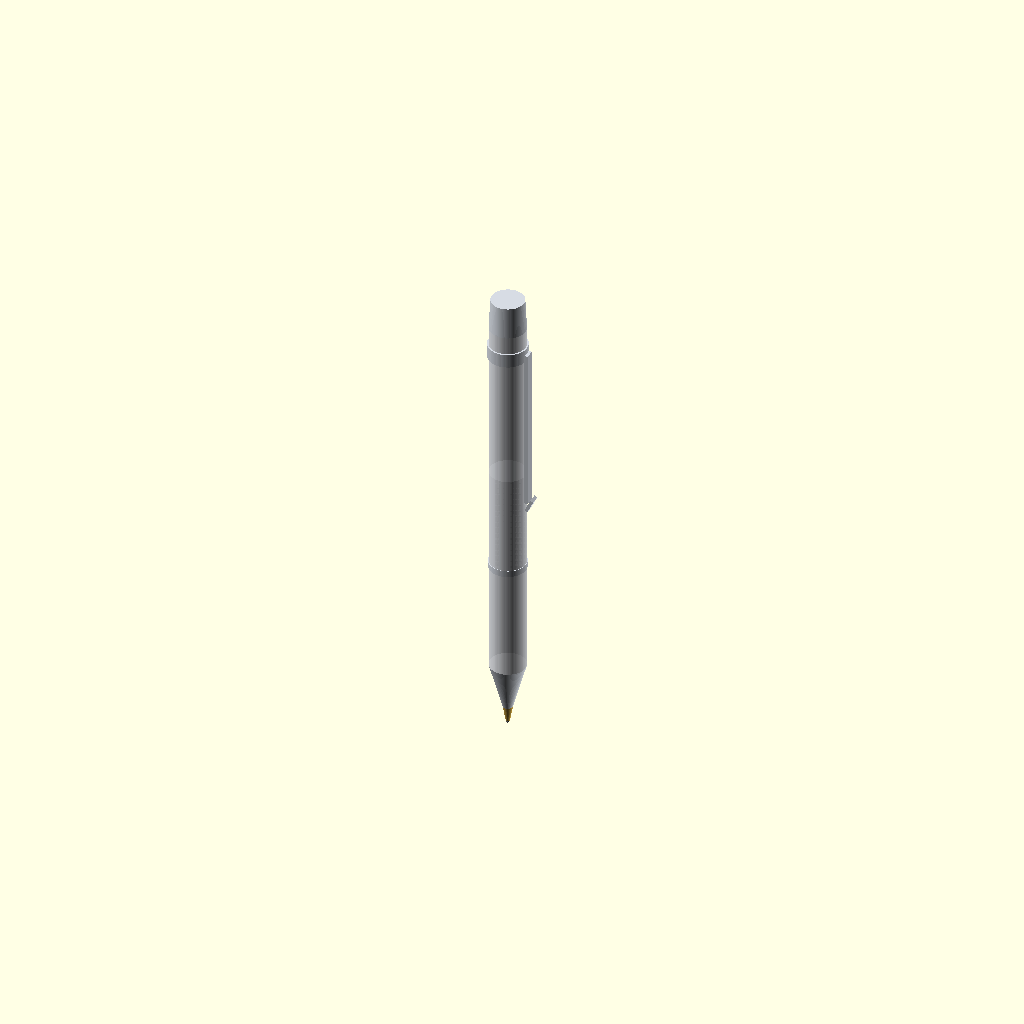
Cell 1: rendered with the file's own defaults.
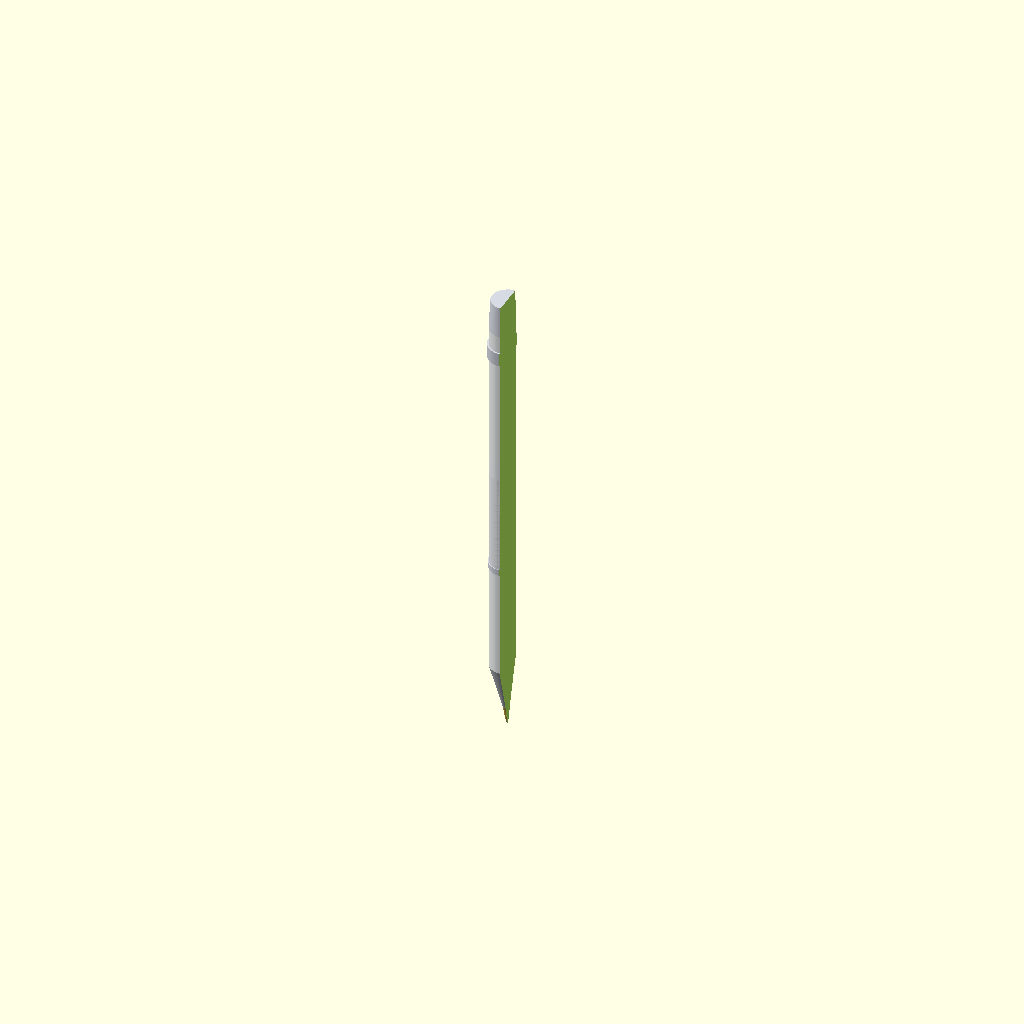
Cell 2 — cutaway_pen set to true, the other parameters unchanged.
All cells are drawn from one camera (rotation 55°, 0°, 25°, orthographic, colour scheme Cornfield), so only the parameter changes between them.
The OpenSCAD source (CAD Modelling/Pen/reference_pen.scad):
// =========================================================================
// PencilAI - Reference Ballpoint Pen & Internal Cartridge
// File: CAD Modelling/Pen/reference_pen.scad
// =========================================================================

include <../Common/params.scad>

// --- View Controls (when rendered directly) ---
pen_diameter_val  = PEN_DIAMETER_DEFAULT; // 9.0 mm standard
show_internal_refill = true;               // Internal ink reservoir cartridge
show_pocket_clip     = true;               // Metal shirt pocket clip
cutaway_pen          = false;              // Half-section cutaway view

module reference_ballpoint_pen(
    d = pen_diameter_val,
    tape_w = STRIP_WID,
    cutaway = cutaway_pen
) {
    r = d / 2;

    difference() {
        union() {
            // 1. Lower Grip Barrel (Directly underneath the smart tape)
            color(C_PEN_BARREL)
                translate([0, 0, -6.0])
                    cylinder(r = r, h = tape_w + 35.0, $fn = 96);

            // 2. Chrome Nose Cone (Conical taper from barrel down to writing tip collar)
            color(C_PEN_CHROME) {
                // Main tapered cone
                translate([0, 0, -18.0])
                    cylinder(r1 = 1.25, r2 = r, h = 12.0, $fn = 96);

                // Chrome decorative accent ring above the grip zone
                translate([0, 0, tape_w + 2.0])
                    cylinder(r = r + 0.15, h = 1.6, $fn = 96);

                // Upper barrel rear end plug
                translate([0, 0, tape_w + 70.0])
                    cylinder(r1 = r, r2 = r - 0.4, h = 8.0, $fn = 96);
            }

            // 3. Machined Brass Nib Collar & Tungsten Carbide Ball
            // Brass collar
            color(C_PEN_BRASS)
                translate([0, 0, -22.0])
                    cylinder(r1 = 0.50, r2 = 1.25, h = 4.0, $fn = 48);

            // 0.7mm Ballpoint Nib
            color(C_PEN_BALL)
                translate([0, 0, -22.35])
                    sphere(d = 0.70, $fn = 32);

            // 4. Upper Barrel Body (Extending up to pen cap / clicker)
            color(C_PEN_BARREL)
                translate([0, 0, tape_w + 3.6])
                    cylinder(r = r, h = 66.4, $fn = 96);

            // 5. Metal Pocket Clip
            if (show_pocket_clip) {
                color(C_PEN_CHROME) {
                    // Retention collar
                    translate([0, 0, tape_w + 62.0])
                        difference() {
                            cylinder(r = r + 0.4, h = 3.5, $fn = 96);
                            translate([0, 0, -0.1])
                                cylinder(r = r - 0.05, h = 3.7, $fn = 96);
                        }
                    // Spring clip arm
                    translate([r + 0.35, -1.2, tape_w + 22.0])
                        cube([0.8, 2.4, 42.0]);
                    // Angled clip end tab
                    translate([r + 0.35, -1.2, tape_w + 20.0])
                        rotate([0, 25, 0])
                            cube([0.8, 2.4, 3.5]);
                }
            }

            // 6. Internal Ink Refill Cartridge
            if (show_internal_refill) {
                // Clear Polypropylene Tube
                color([0.95, 0.95, 0.98, 0.45])
                    translate([0, 0, -17.0])
                        difference() {
                            cylinder(r = 1.5, h = tape_w + 75.0, $fn = 48);
                            translate([0, 0, -0.1])
                                cylinder(r = 1.1, h = tape_w + 75.2, $fn = 48);
                        }

                // Internal Blue Ink Column
                color(C_PEN_INK)
                    translate([0, 0, -16.5])
                        cylinder(r = 1.05, h = tape_w + 60.0, $fn = 48);
            }
        }

        // Optional Cutaway Section
        if (cutaway) {
            translate([0, -r * 2.5, -30])
                cube([r * 3, r * 5, tape_w + 120]);
        }
    }
}

// Standalone Render
reference_ballpoint_pen();
Customizer parameters (derived from the source; name, type, default, range or options):
show_internal_refill: bool, default true
show_pocket_clip: bool, default true
cutaway_pen: bool, default false
